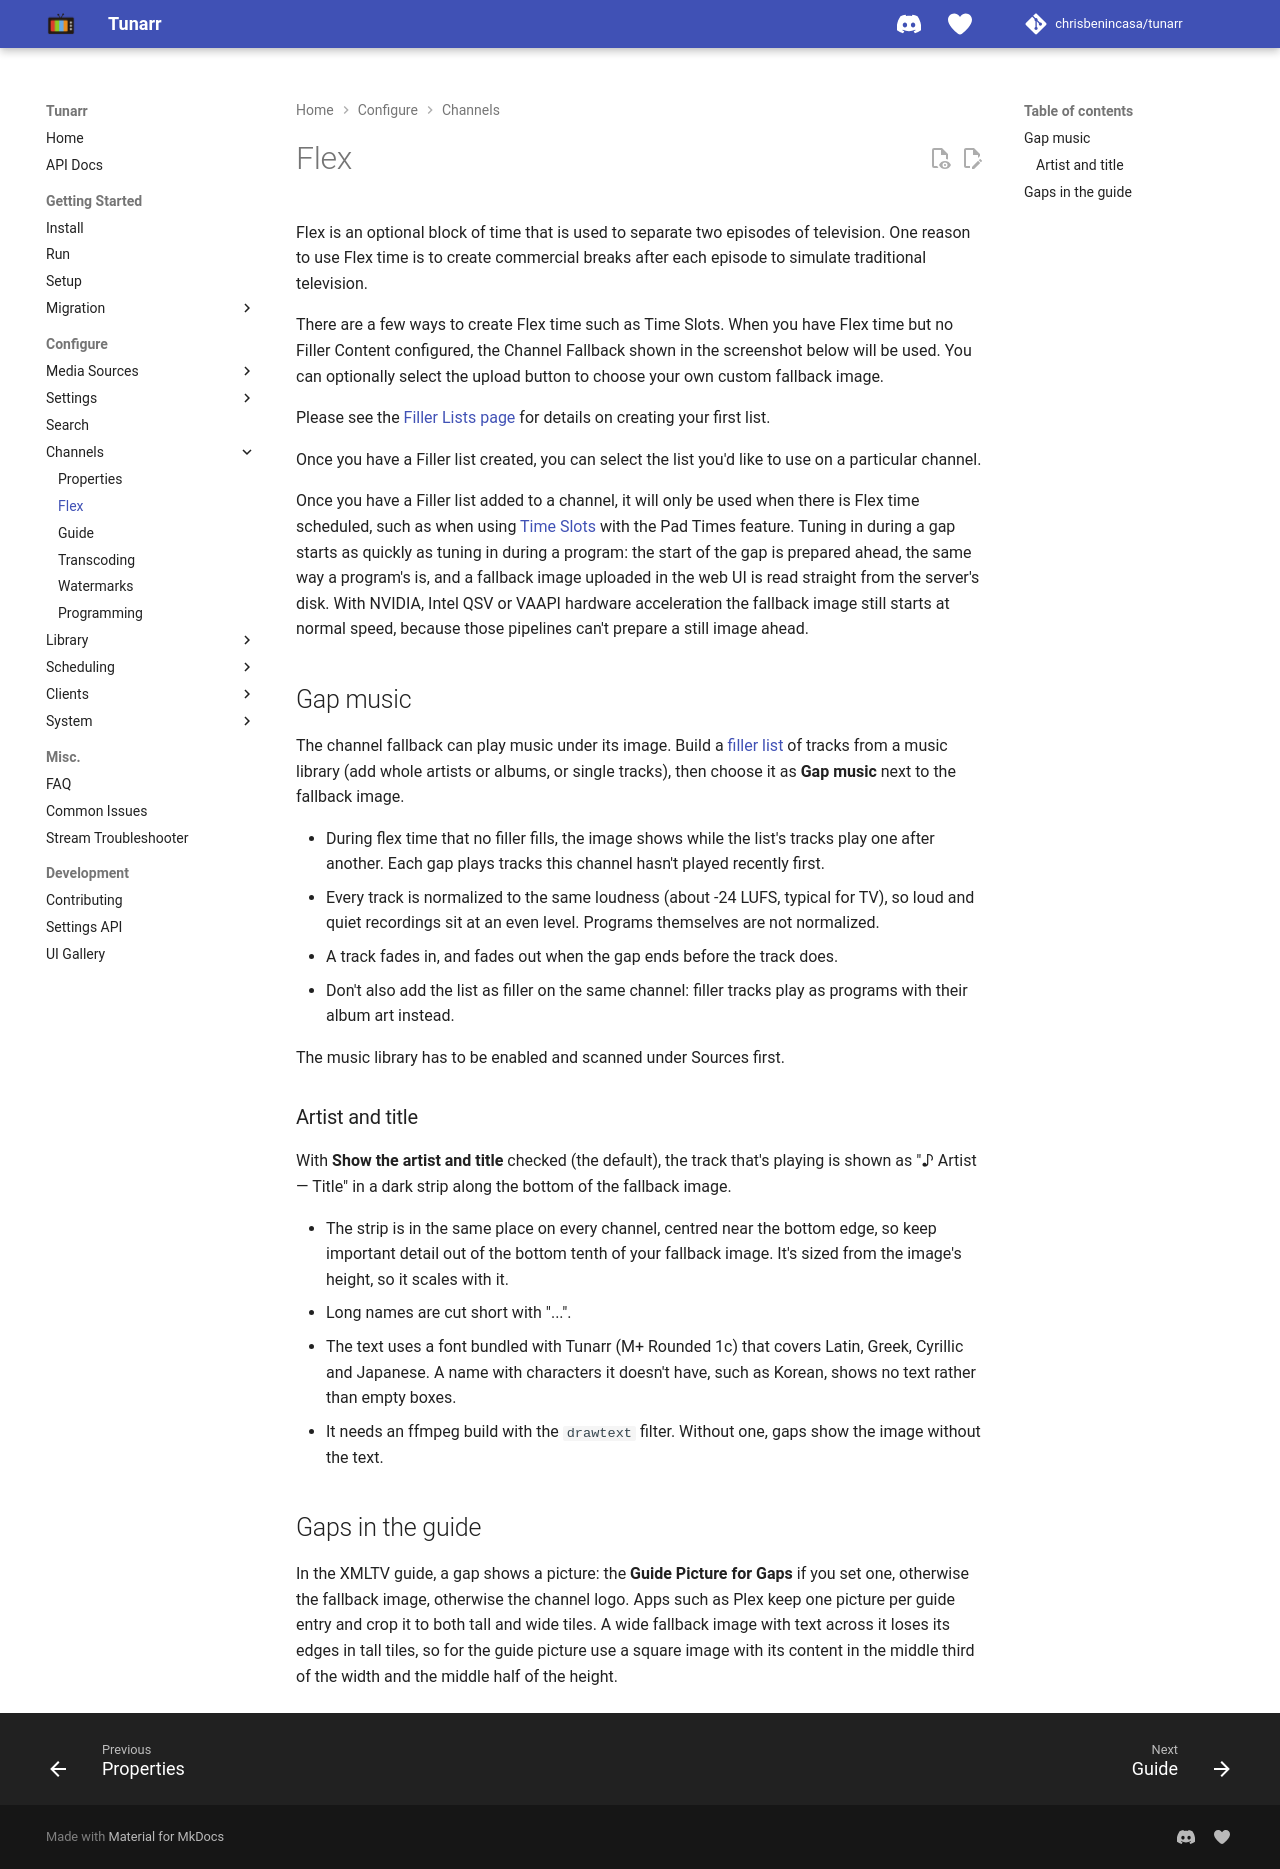

repository: oliviacpu/tunarr · page: configure/channels/flex/index.html · generator: mkdocs

# Flex

Flex is an optional block of time that is used to separate two episodes of television. One reason to use Flex time is to create commercial breaks after each episode to simulate traditional television.

There are a few ways to create Flex time such as Time Slots. When you have Flex time but no Filler Content configured, the Channel Fallback shown in the screenshot below will be used. You can optionally select the upload button to choose your own custom fallback image. 

Please see the [Filler Lists page](/configure/library/filler) for details on creating your first list. 

![Flex filler content](/assets/flex-filler-content.png)

Once you have a Filler list created, you can select the list you'd like to use on a particular channel.

![Flex Filler](/assets/channels-flex-filler.png)

Once you have a Filler list added to a channel, it will only be used when there is Flex time scheduled, such as when using [Time Slots](/configure/scheduling-tools/time-slots) with the Pad Times feature. 
Tuning in during a gap starts as quickly as tuning in during a program: the start of the gap is prepared ahead, the same way a program's is, and a fallback image uploaded in the web UI is read straight from the server's disk. With NVIDIA, Intel QSV or VAAPI hardware acceleration the fallback image still starts at normal speed, because those pipelines can't prepare a still image ahead.

## Gap music

The channel fallback can play music under its image. Build a [filler list](/configure/library/filler) of tracks from a music library (add whole artists or albums, or single tracks), then choose it as **Gap music** next to the fallback image.

- During flex time that no filler fills, the image shows while the list's tracks play one after another. Each gap plays tracks this channel hasn't played recently first.
- Every track is normalized to the same loudness (about -24 LUFS, typical for TV), so loud and quiet recordings sit at an even level. Programs themselves are not normalized.
- A track fades in, and fades out when the gap ends before the track does.
- Don't also add the list as filler on the same channel: filler tracks play as programs with their album art instead.

The music library has to be enabled and scanned under Sources first.

### Artist and title

With **Show the artist and title** checked (the default), the track that's playing is shown as "♪  Artist — Title" in a dark strip along the bottom of the fallback image.

- The strip is in the same place on every channel, centred near the bottom edge, so keep important detail out of the bottom tenth of your fallback image. It's sized from the image's height, so it scales with it.
- Long names are cut short with "...".
- The text uses a font bundled with Tunarr (M+ Rounded 1c) that covers Latin, Greek, Cyrillic and Japanese. A name with characters it doesn't have, such as Korean, shows no text rather than empty boxes.
- It needs an ffmpeg build with the `drawtext` filter. Without one, gaps show the image without the text.

## Gaps in the guide

In the XMLTV guide, a gap shows a picture: the **Guide Picture for Gaps** if you set one, otherwise the fallback image, otherwise the channel logo. Apps such as Plex keep one picture per guide entry and crop it to both tall and wide tiles. A wide fallback image with text across it loses its edges in tall tiles, so for the guide picture use a square image with its content in the middle third of the width and the middle half of the height.
